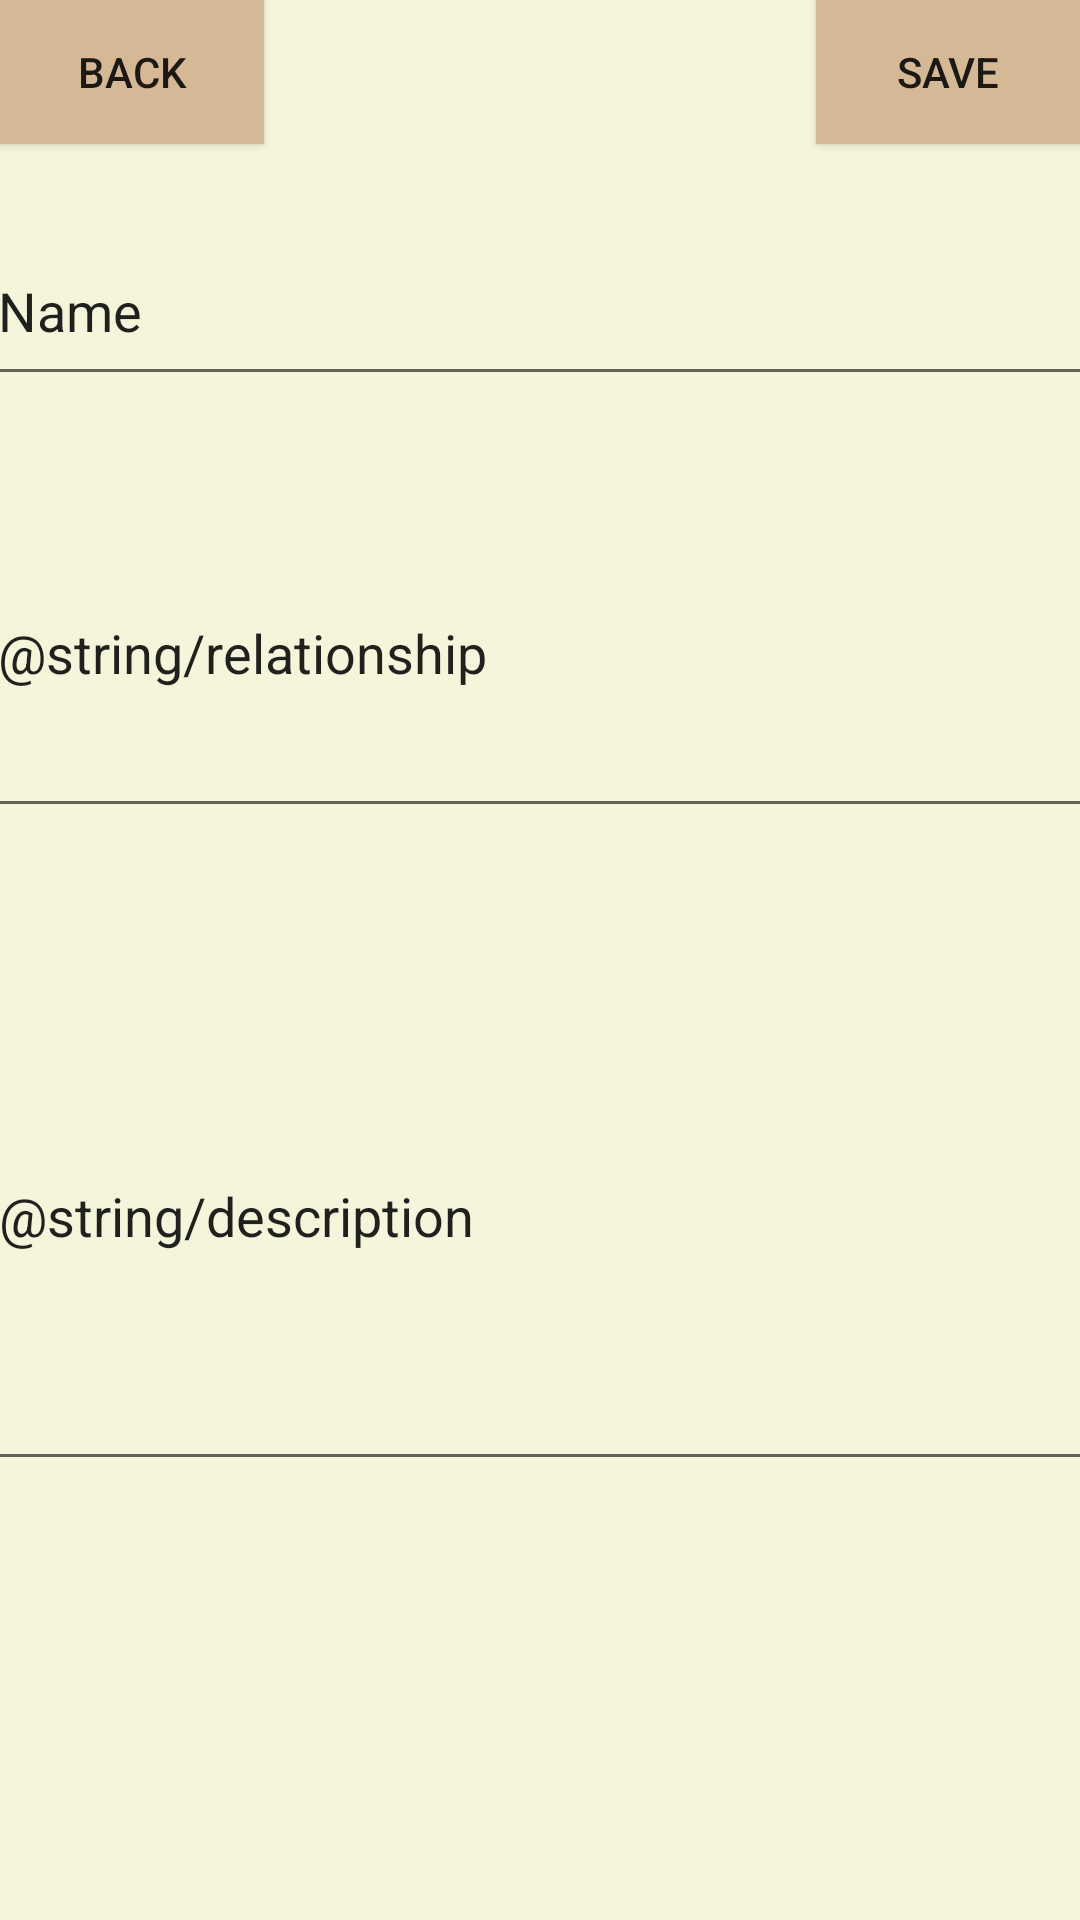

Layout XML and referenced resources for this Android screen:
<!-- AndroidManifest.xml: fallback theme Theme.MaterialComponents.DayNight.NoActionBar -->
<!-- res/layout/addfriend_page.xml -->
<?xml version="1.0" encoding="utf-8"?>
<androidx.constraintlayout.widget.ConstraintLayout xmlns:android="http://schemas.android.com/apk/res/android"
    xmlns:app="http://schemas.android.com/apk/res-auto"
    xmlns:tools="http://schemas.android.com/tools"
    android:layout_width="match_parent"
    android:layout_height="match_parent"
    android:background="@color/beige">

    <Button
        android:id="@+id/friendAddButton"
        android:layout_width="wrap_content"
        android:layout_height="wrap_content"
        android:background="@color/dark_beige"
        android:text="@string/save_button"
        app:layout_constraintEnd_toEndOf="parent"
        app:layout_constraintTop_toTopOf="parent" />

    <Button
        android:id="@+id/goBackFriendListButton"
        android:layout_width="wrap_content"
        android:layout_height="wrap_content"
        android:background="@color/dark_beige"
        android:text="@string/return_button_from_events_page"
        app:layout_constraintStart_toStartOf="parent"
        app:layout_constraintTop_toTopOf="parent" />

    <EditText
        android:id="@+id/name"
        android:layout_width="370dp"
        android:layout_height="60dp"
        android:layout_marginTop="72dp"
        android:ems="10"
        android:inputType="text"
        android:text="@string/name"
        app:layout_constraintEnd_toEndOf="parent"
        app:layout_constraintStart_toStartOf="parent"
        app:layout_constraintTop_toTopOf="parent"
        tools:ignore="LabelFor"
        android:autofillHints="" />

    <EditText
        android:id="@+id/Relationship"
        android:layout_width="370dp"
        android:layout_height="120dp"
        android:layout_marginTop="24dp"
        android:ems="10"
        android:inputType="text"
        android:text="@string/relationship"
        app:layout_constraintEnd_toEndOf="parent"
        app:layout_constraintStart_toStartOf="parent"
        app:layout_constraintTop_toBottomOf="@+id/name"
        tools:ignore="LabelFor"
        android:autofillHints="" />

    <EditText
        android:id="@+id/Description"
        android:layout_width="370dp"
        android:layout_height="180dp"
        android:layout_marginTop="36dp"
        android:ems="10"
        android:inputType="text"
        android:text="@string/description"
        app:layout_constraintBottom_toBottomOf="parent"
        app:layout_constraintEnd_toEndOf="parent"
        app:layout_constraintHorizontal_bias="0.487"
        app:layout_constraintStart_toStartOf="parent"
        app:layout_constraintTop_toBottomOf="@+id/Relationship"
        app:layout_constraintVertical_bias="0.012"
        tools:ignore="LabelFor"
        android:autofillHints="" />
</androidx.constraintlayout.widget.ConstraintLayout>
<!-- resources referenced by this layout -->
<resources>
  <color name="beige">#F5F5DC</color>
  <color name="dark_beige">#D5B895</color>
  <string name="name">Name</string>
  <string name="return_button_from_events_page">Back</string>
  <string name="save_button">Save</string>
</resources>
